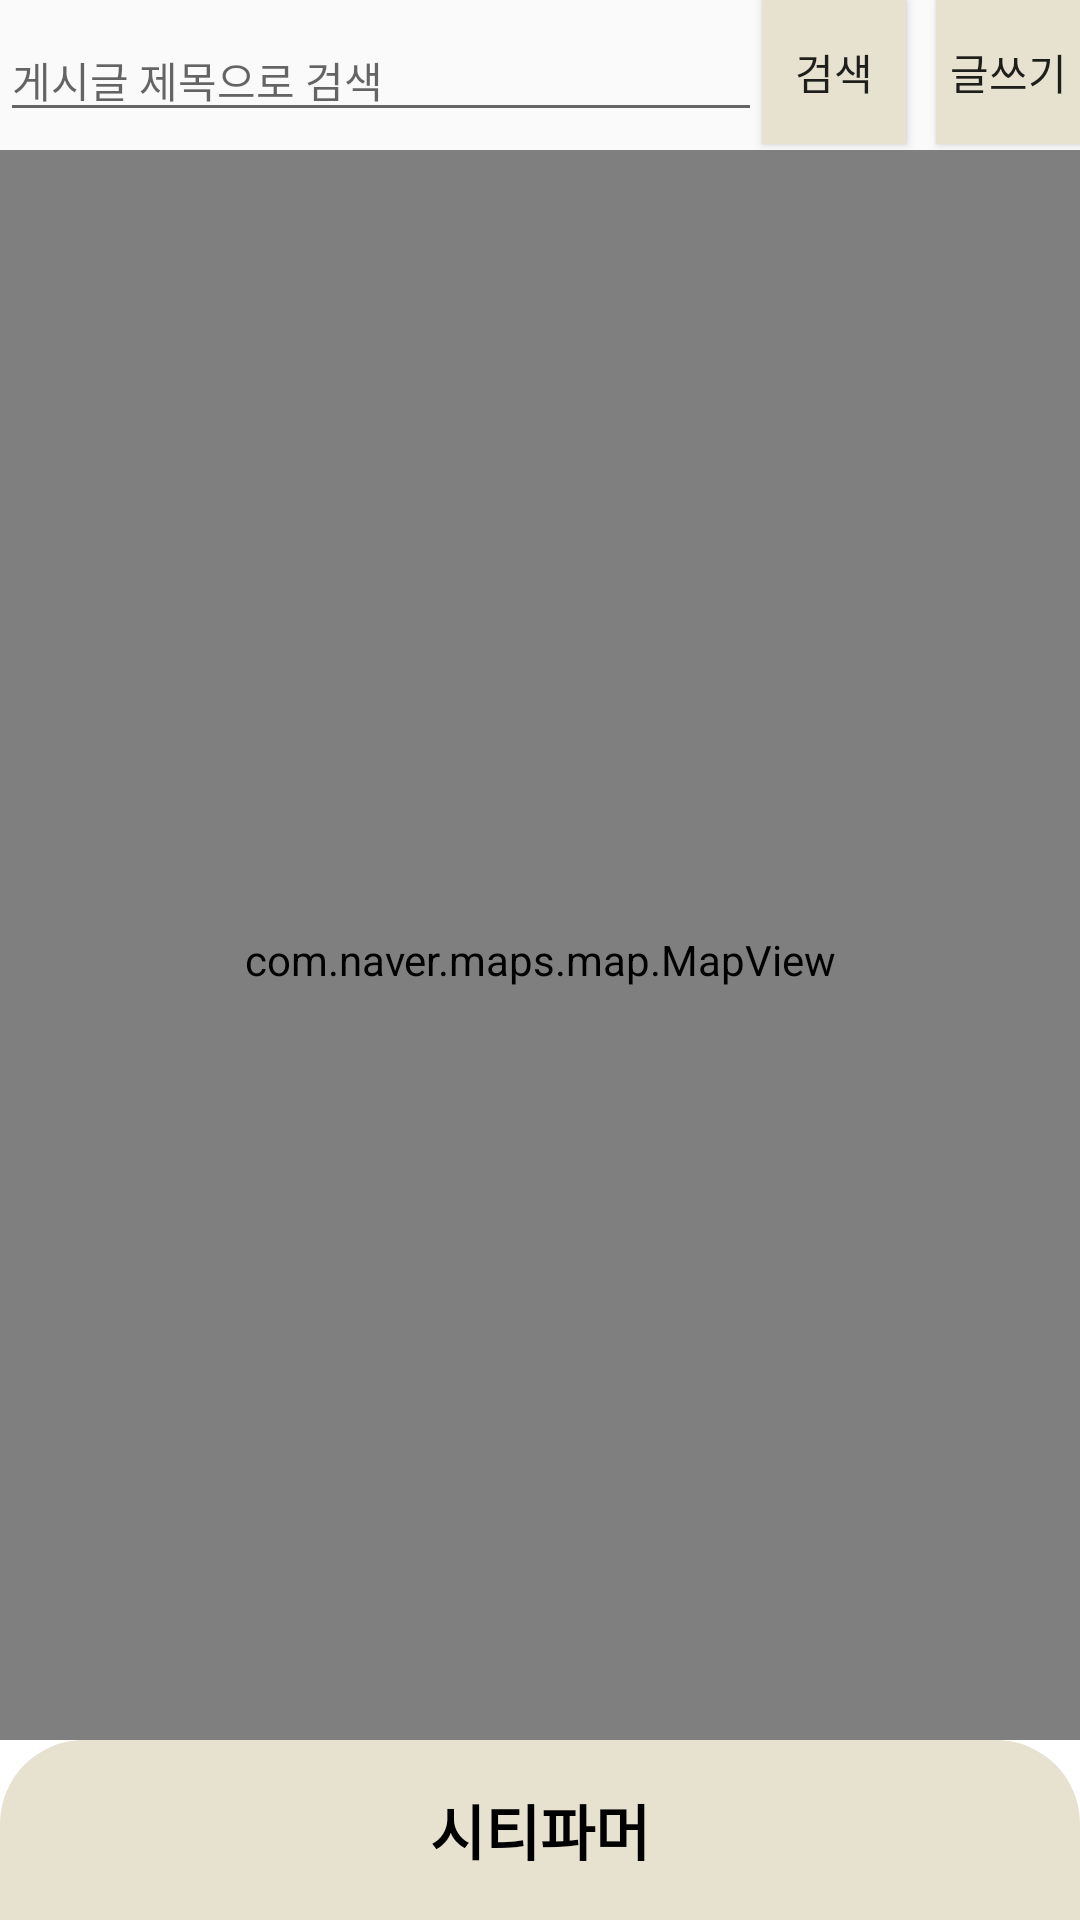

Android layout source for this screen:
<!-- AndroidManifest.xml: application theme Theme.AppCompat.Light.NoActionBar -->
<!-- res/layout/activity_map.xml -->
<?xml version="1.0" encoding="utf-8"?>
<androidx.coordinatorlayout.widget.CoordinatorLayout xmlns:app="http://schemas.android.com/apk/res-auto"
    android:orientation="vertical"
    xmlns:android="http://schemas.android.com/apk/res/android"
    xmlns:tools="http://schemas.android.com/tools"
    android:id="@+id/main"
    android:layout_width="match_parent"
    android:layout_height="match_parent"
    tools:context=".view.MapActivity">

    <androidx.constraintlayout.widget.ConstraintLayout
        android:id="@+id/constraintLayout"
        android:layout_width="match_parent"
        android:layout_height="50dp"
        >

        <EditText
            android:id="@+id/editTextSearchField"
            android:layout_width="0dp"
            android:layout_height="wrap_content"
            android:ems="10"
            android:hint="게시글 제목으로 검색"
            android:inputType="textPersonName"
            android:textSize="14sp"
            app:layout_constraintBottom_toBottomOf="parent"
            app:layout_constraintEnd_toStartOf="@+id/btnSearch"
            app:layout_constraintStart_toStartOf="parent"
            app:layout_constraintTop_toTopOf="parent" />

        <Button
            android:layout_marginRight="10dp"
            android:background="@color/ground"
            android:id="@+id/btnSearch"
            style="@style/Widget.AppCompat.Button.Small"
            android:layout_width="wrap_content"
            android:layout_height="wrap_content"
            android:text="검색"
            app:layout_constraintEnd_toStartOf="@+id/btnPost"
            app:layout_constraintTop_toTopOf="parent" />


        <Button
            android:layout_marginLeft="10dp"
            android:background="@color/ground"
            android:id="@+id/btnPost"
            style="@style/Widget.AppCompat.Button.Small"
            android:layout_width="wrap_content"
            android:layout_height="wrap_content"
            android:text="글쓰기"
            app:layout_constraintEnd_toEndOf="parent"
            app:layout_constraintTop_toTopOf="parent" />



    </androidx.constraintlayout.widget.ConstraintLayout>


    <com.naver.maps.map.MapView
        android:id="@+id/map_fragment"
        android:layout_width="match_parent"
        android:layout_height="match_parent"
        android:layout_marginTop="50dp"
        android:layout_marginBottom="50dp" />

    <include layout="@layout/bottom_sheet"
        android:id="@+id/bottom_sheet"/>
</androidx.coordinatorlayout.widget.CoordinatorLayout>
<!-- res/layout/bottom_sheet.xml (included above) -->
<?xml version="1.0" encoding="utf-8"?>
<androidx.constraintlayout.widget.ConstraintLayout
    xmlns:android="http://schemas.android.com/apk/res/android"
    xmlns:app="http://schemas.android.com/apk/res-auto"
    xmlns:tools="http://schemas.android.com/tools"
    tools:context=".view.MapActivity"
    android:layout_width="match_parent"
    android:layout_height="match_parent"
    android:background="@color/white"
    app:behavior_peekHeight="60dp"
    app:layout_behavior="com.google.android.material.bottomsheet.BottomSheetBehavior"
    >

    <View
        android:layout_width="30dp"
        app:layout_constraintTop_toTopOf="parent"
        app:layout_constraintEnd_toEndOf="parent"
        app:layout_constraintStart_toStartOf="parent"
        android:background="#cccccc"
        android:layout_marginTop="12dp"
        android:layout_height="3dp" />

    <TextView
        android:id="@+id/bottomSheetTitleTextView"
        android:layout_width="0dp"
        android:layout_height="60dp"
        android:gravity="center"
        android:text="시티파머"
        android:textColor="@color/black"
        android:background="@drawable/bottomsheet_corner"
        android:textSize="20sp"
        android:textStyle="bold"
        app:layout_constraintEnd_toEndOf="parent"
        app:layout_constraintStart_toStartOf="parent"
        app:layout_constraintTop_toTopOf="parent" />

    <View
        android:id="@+id/lineView"
        android:layout_width="0dp"
        app:layout_constraintStart_toStartOf="parent"
        app:layout_constraintEnd_toEndOf="parent"
        app:layout_constraintTop_toBottomOf="@id/bottomSheetTitleTextView"
        android:background="#cccccc"
        android:layout_height="1dp" />

    <androidx.recyclerview.widget.RecyclerView
        android:background="#F7F7F7"
        android:id="@+id/recyclerViewMap"
        android:layout_width="0dp"
        android:layout_height="0dp"
        app:layout_constraintBottom_toBottomOf="parent"
        app:layout_constraintEnd_toEndOf="parent"
        app:layout_constraintStart_toStartOf="parent"
        app:layout_constraintTop_toBottomOf="@id/lineView" />

</androidx.constraintlayout.widget.ConstraintLayout>
<!-- resources referenced by this layout -->
<resources>
  <color name="black">#FF000000</color>
  <color name="ground">#E6E2CF</color>
  <color name="white">#FFFFFFFF</color>
  <!-- drawable bottomsheet_corner (drawable) -->
  <?xml version="1.0" encoding="utf-8"?>
  <shape xmlns:android="http://schemas.android.com/apk/res/android">
  <solid android:color="@color/ground"/>
  <corners android:topRightRadius="28dp" android:topLeftRadius="28dp"/>
  </shape>
</resources>
